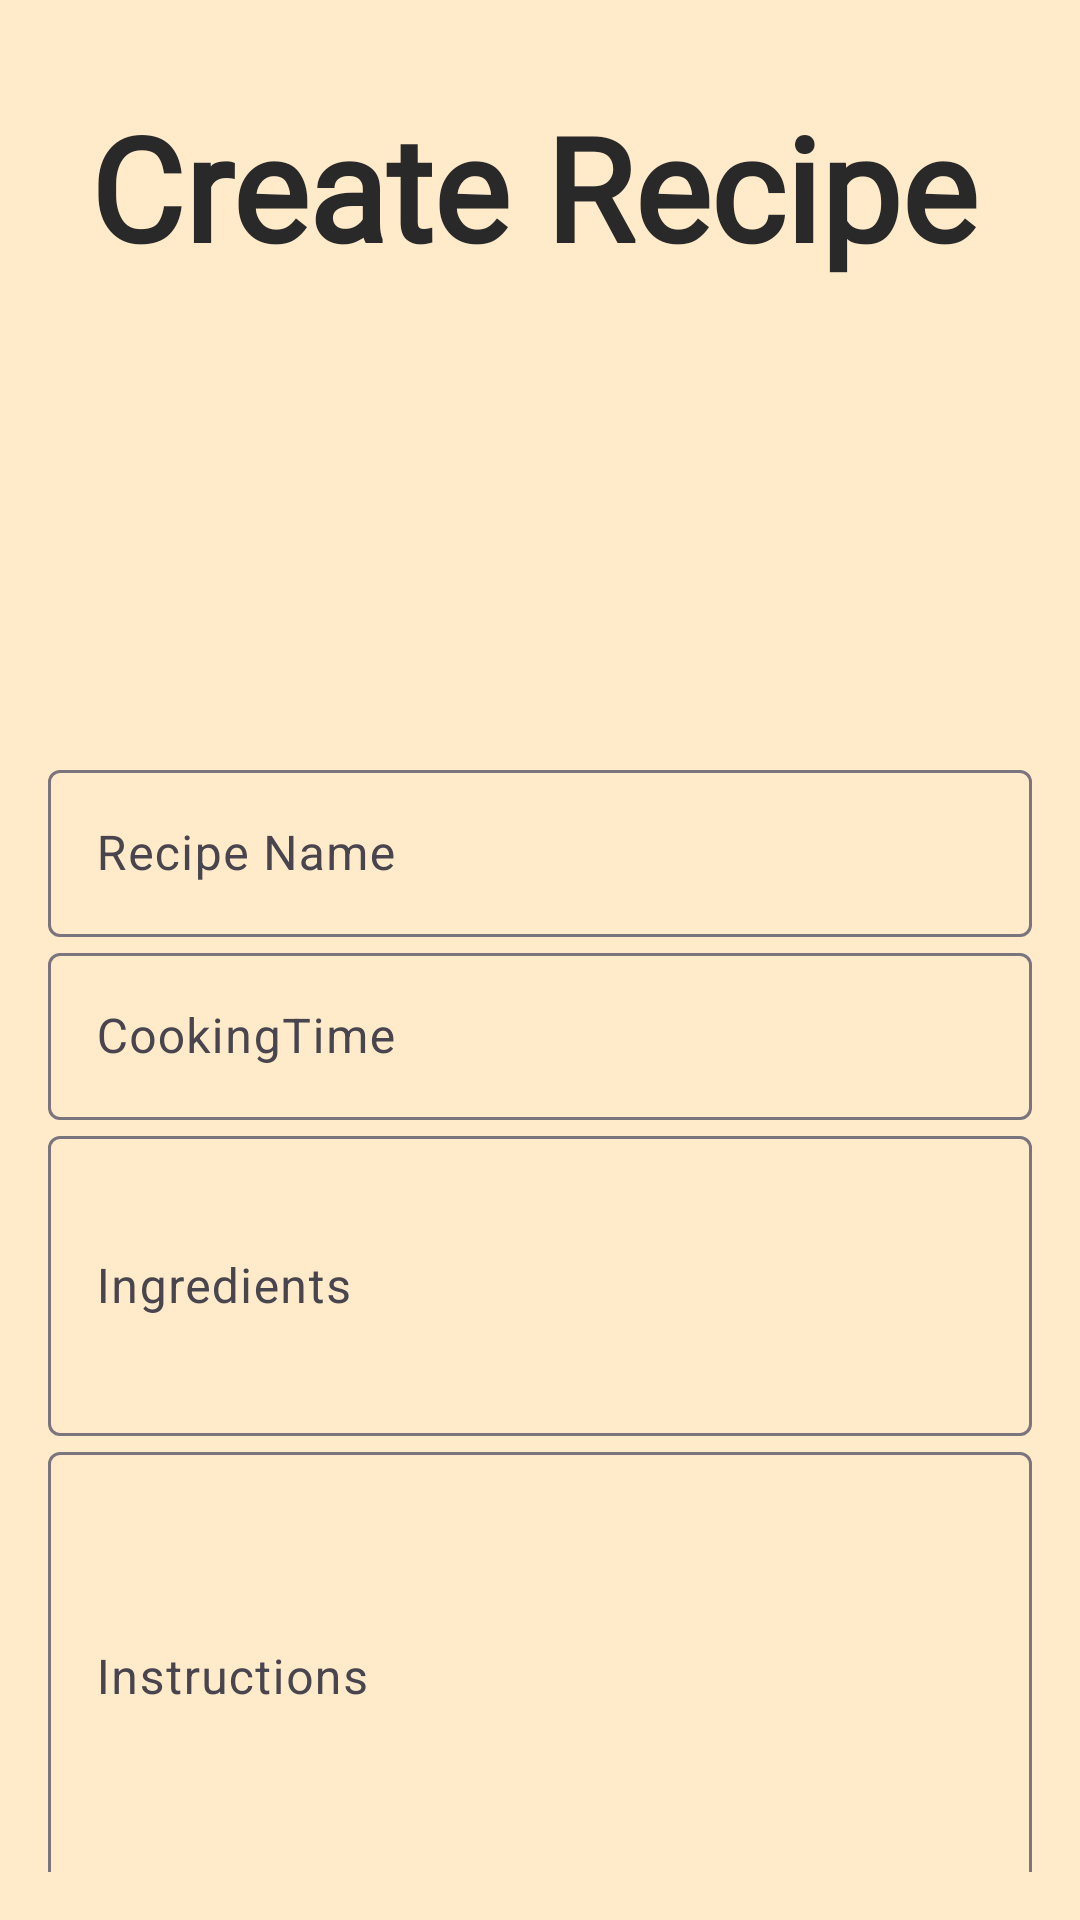

Produce the Android XML layout that renders to this screen, including the resource entries it uses.
<!-- AndroidManifest.xml: application theme Theme.ShareEats -->
<!-- res/layout/activity_create_recipe.xml -->
<?xml version="1.0" encoding="utf-8"?>
<androidx.constraintlayout.widget.ConstraintLayout xmlns:android="http://schemas.android.com/apk/res/android"
    xmlns:app="http://schemas.android.com/apk/res-auto"
    xmlns:tools="http://schemas.android.com/tools"
    android:layout_width="match_parent"
    android:layout_height="match_parent"
    android:background="@color/base"
    tools:context=".ui.CreateRecipeActivity">



    <LinearLayout
        android:layout_width="match_parent"
        android:layout_height="match_parent"
        android:orientation="vertical"
        android:weightSum="3"
        android:gravity="center">

        <TextView
            android:id="@+id/tv_header"
            android:layout_width="match_parent"
            android:layout_height="wrap_content"
            android:text="Create Recipe"
            android:textColor="@color/gray"
            android:textSize="48dp"
            android:fontFamily="@font/montserrat_bold"
            android:textStyle="bold"
            android:layout_margin="30dp"
            android:layout_gravity="center"/>

        <ImageView
            android:id="@+id/imageView"
            android:layout_width="124dp"
            android:layout_height="111dp"
            app:layout_constraintStart_toStartOf="parent"
            app:layout_constraintTop_toBottomOf="@id/tv_header"
            android:scaleType="fitXY"
            app:srcCompat="@drawable/baseline_image_24"
            tools:layout_editor_absoluteY="731dp" />

        <LinearLayout
            android:layout_width="match_parent"
            android:layout_height="wrap_content"
            android:layout_margin="16dp"
            android:orientation="vertical"
            android:layout_gravity="center">

            <com.google.android.material.textfield.TextInputLayout
                android:layout_width="match_parent"
                android:layout_height="match_parent">

                <com.google.android.material.textfield.TextInputEditText
                    android:id="@+id/tie_recipe_name"
                    android:layout_width="match_parent"
                    android:layout_height="wrap_content"
                    android:hint="Recipe Name"
                    android:inputType="textEmailAddress" />

            </com.google.android.material.textfield.TextInputLayout>

            <com.google.android.material.textfield.TextInputLayout
                android:layout_width="match_parent"
                android:layout_height="wrap_content">

                <com.google.android.material.textfield.TextInputEditText
                    android:id="@+id/tie_cooking_time"
                    android:layout_width="match_parent"
                    android:layout_height="wrap_content"
                    android:hint="CookingTime" />

            </com.google.android.material.textfield.TextInputLayout>

            <com.google.android.material.textfield.TextInputLayout
                android:layout_width="match_parent"
                android:layout_height="wrap_content">

                <com.google.android.material.textfield.TextInputEditText
                    android:id="@+id/tie_ingredients"
                    android:layout_width="match_parent"
                    android:layout_height="100dp"
                    android:hint="Ingredients"
                    android:inputType="textEmailAddress" />

            </com.google.android.material.textfield.TextInputLayout>

            <com.google.android.material.textfield.TextInputLayout
                android:layout_width="match_parent"
                android:layout_height="match_parent">

                <com.google.android.material.textfield.TextInputEditText
                    android:id="@+id/tie_instructions"
                    android:layout_width="match_parent"
                    android:layout_height="150dp"
                    android:hint="Instructions"
                    android:inputType="textEmailAddress" />

            </com.google.android.material.textfield.TextInputLayout>

        </LinearLayout>

        <LinearLayout
            android:layout_width="match_parent"
            android:layout_height="match_parent"
            android:orientation="horizontal"
            android:weightSum="2"
            android:layout_gravity="center">


            <Button
                android:id="@+id/btn_cancel"
                android:layout_width="match_parent"
                android:layout_height="wrap_content"
                android:text="Cancel"
                android:backgroundTint="@color/secondary"
                android:textColor="@color/base"
                android:fontFamily="@font/montserrat_bold"
                android:layout_weight="1"
                android:layout_margin="10dp"/>

            <Button
                android:id="@+id/btn_add"
                android:layout_width="match_parent"
                android:layout_height="wrap_content"
                android:text="Add Recipe"
                android:backgroundTint="@color/primary"
                android:textColor="@color/gray"
                android:fontFamily="@font/montserrat_bold"
                android:layout_weight="1"
                android:layout_margin="10dp"/>
        </LinearLayout>

    </LinearLayout>

</androidx.constraintlayout.widget.ConstraintLayout>
<!-- resources referenced by this layout -->
<resources>
  <color name="base">#ffebca</color>
  <color name="gray">#292929</color>
  <color name="primary">#fab400</color>
  <color name="secondary">#ff6d00</color>
  <style name="Theme.ShareEats" parent="Base.Theme.ShareEats" />
  <style name="Base.Theme.ShareEats" parent="Theme.Material3.DayNight.NoActionBar">
          
          
      </style>
</resources>
